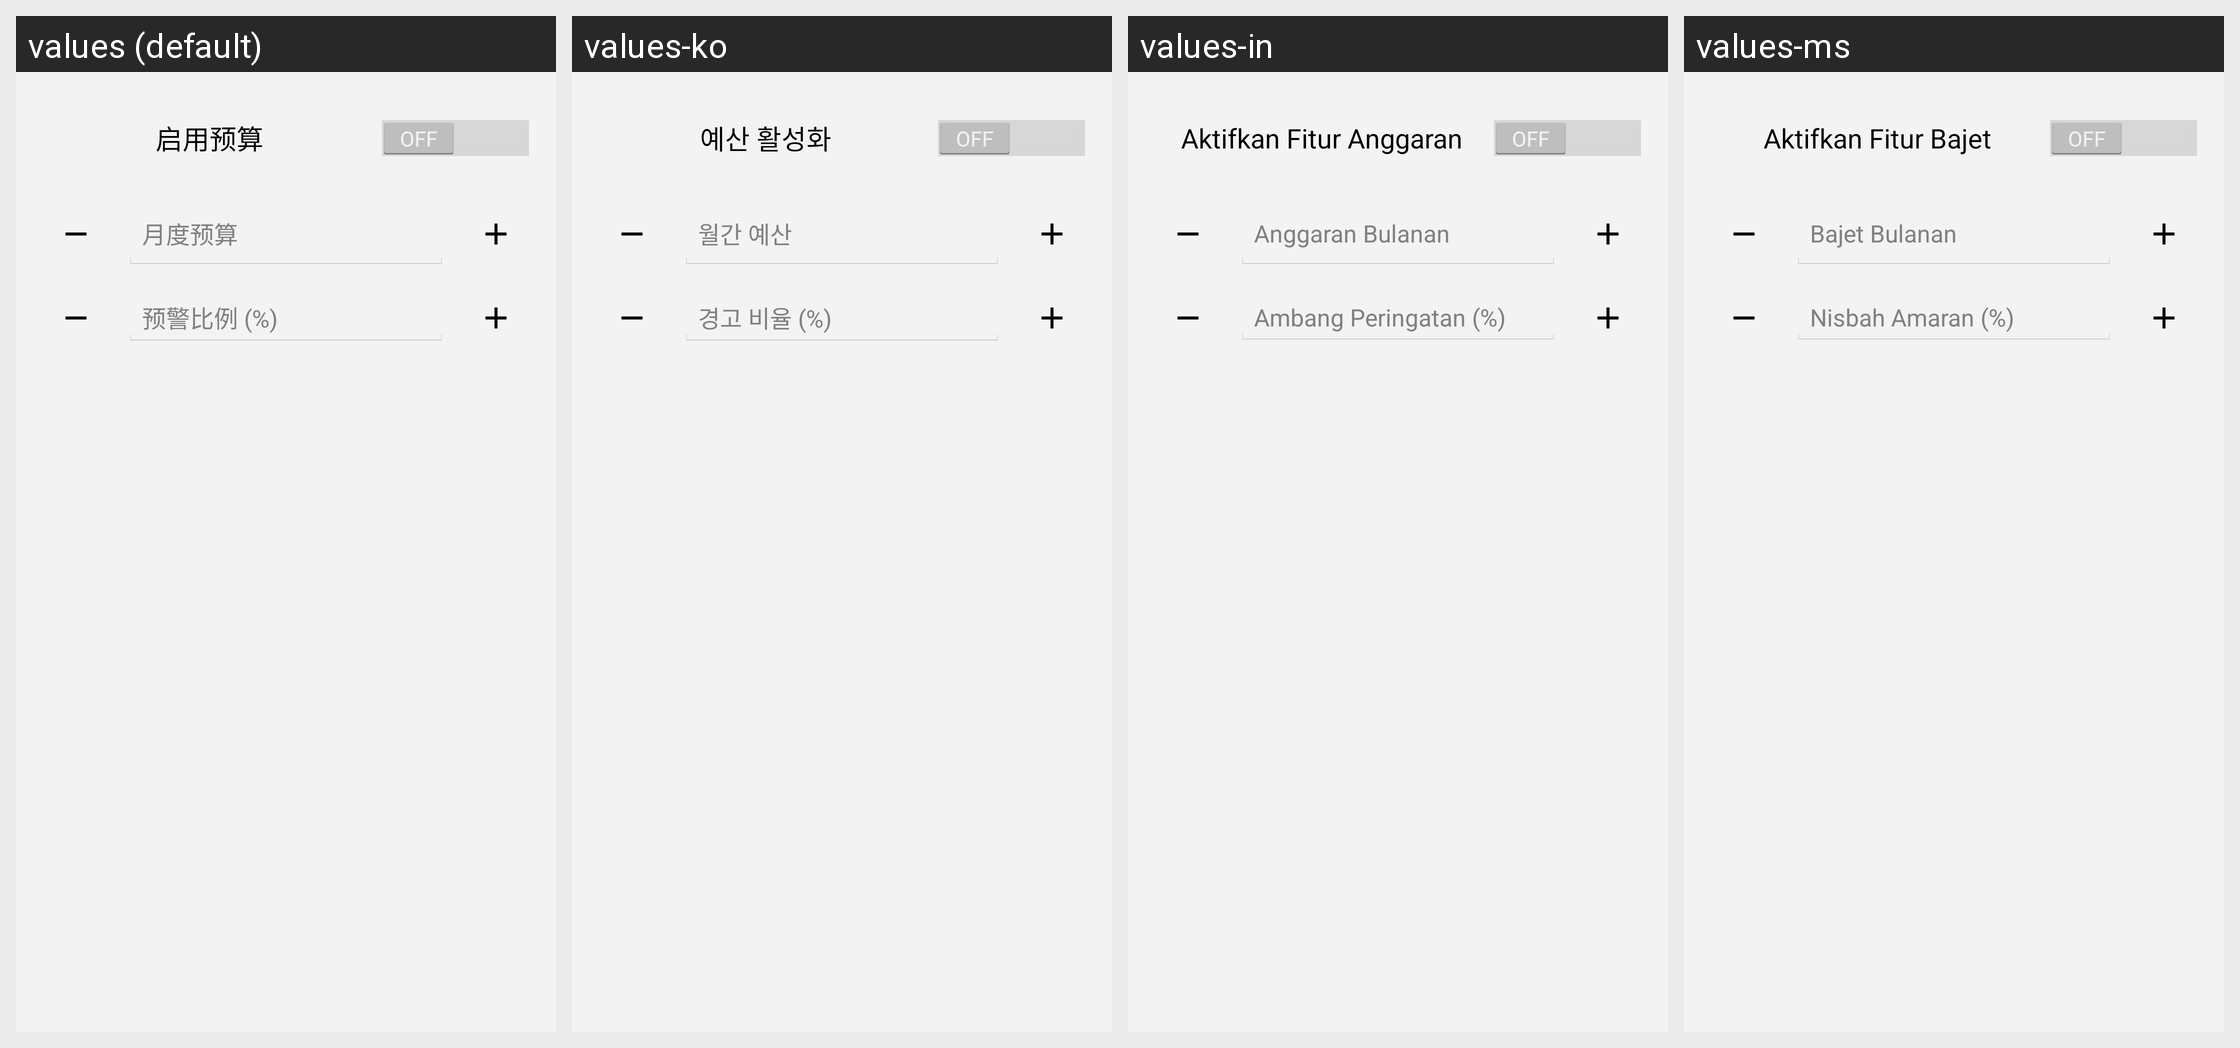

The same Android screen rendered under several of its app's locales, left to right. List the strings drawn on it with the default value and each locale's translation.
Android screen res/layout/dialog_budget_settings.xml rendered under 4 locales, left to right: values (default), values-ko, values-in, values-ms. Device: Nexus 5 (rendered at 1080×1920; each locale shown at half size, 540×960, under a caption strip naming it); theme AppTheme.NoActionBar.
Other locales in the repository, not shown: values-en, values-ja, values-th, values-vi, values-zh, values-zh-rHK, values-zh-rMO, values-zh-rSG, values-zh-rTW.
Strings drawn on this screen, with the default value and each locale's value (text and hints the layout hard-codes, and strings that could not be matched under every locale, appear in the picture but are not listed):

budget_enable_feature
  values: 启用预算
  values-ko: 예산 활성화
  values-in: Aktifkan Fitur Anggaran
  values-ms: Aktifkan Fitur Bajet

budget_monthly_limit
  values: 月度预算
  values-ko: 월간 예산
  values-in: Anggaran Bulanan
  values-ms: Bajet Bulanan

budget_warning_threshold
  values: 预警比例 (%)
  values-ko: 경고 비율 (%)
  values-in: Ambang Peringatan (%)
  values-ms: Nisbah Amaran (%)
